Run: headless pygame with SDL's dummy video driver; simulated clock (each Clock.tick advances the game by its frame time, no real sleeping); random seed 0; keys injected as events and as key.get_pressed() state; no mouse input.
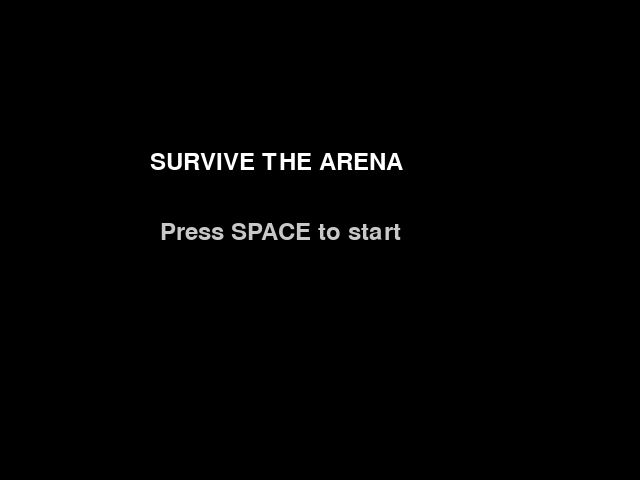
Frame 1 of 4 · flips 1–60 · no input
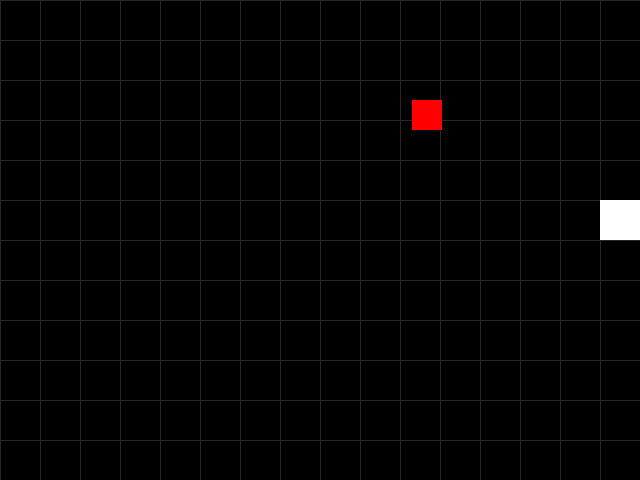
Frame 2 of 4 · flips 61–180 · tapped SPACE, RETURN · held RIGHT (→), D
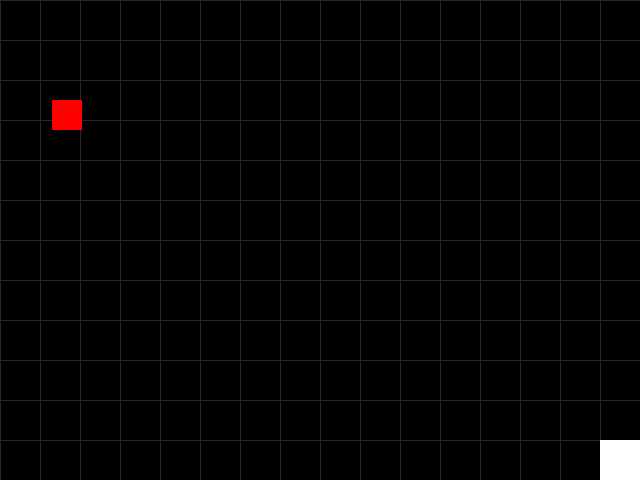
Frame 3 of 4 · flips 181–300 · held DOWN (↓), S
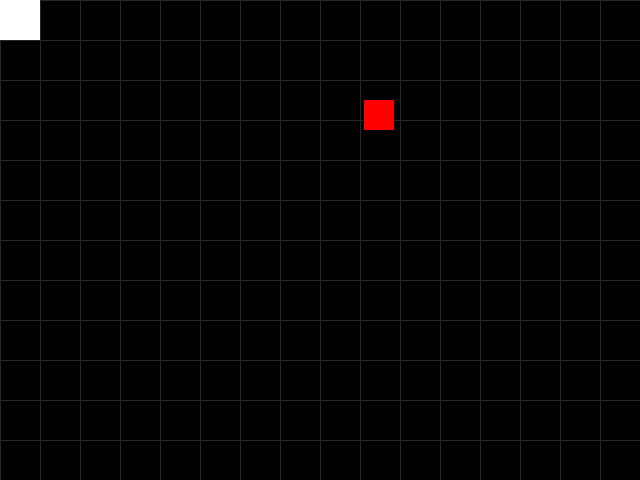
Frame 4 of 4 · flips 301–420 · held LEFT (←), A, UP (↑), W

The pygame program that drew these frames:

import os
import sys

# ── Headless / Codespaces environment fixes ───────────────────────────────────
# Xvfb virtual display (started by postStartCommand)
if not os.environ.get("DISPLAY"):
    os.environ["DISPLAY"] = ":99"

# Suppress the "XDG_RUNTIME_DIR is invalid" warning
if not os.environ.get("XDG_RUNTIME_DIR"):
    os.environ["XDG_RUNTIME_DIR"] = "/tmp/runtime-vscode"
    os.makedirs("/tmp/runtime-vscode", exist_ok=True)

# Tell SDL to use a dummy audio driver — silences all ALSA "no sound card" errors
# (Codespaces has no audio hardware; this is safe and expected)
os.environ["SDL_AUDIODRIVER"] = "dummy"

import pygame

# ─────────────────────────────────────────
#  INITIALISE pygame
# ─────────────────────────────────────────
pygame.init()

# ─────────────────────────────────────────
#  SCREEN / WINDOW SETUP
# ─────────────────────────────────────────
SCREEN_WIDTH  = 640
SCREEN_HEIGHT = 480
TITLE         = "Pygame"

screen = pygame.display.set_mode((SCREEN_WIDTH, SCREEN_HEIGHT))
pygame.display.set_caption(TITLE)

# ─────────────────────────────────────────
#  CLOCK  (controls frames-per-second)
# ─────────────────────────────────────────
clock = pygame.time.Clock()
FPS = 60

# ─────────────────────────────────────────
#  COLOURS  (R, G, B)
# ─────────────────────────────────────────
BLACK  = (  0,   0,   0)
WHITE  = (255, 255, 255)
RED    = (255,   0,   0)
GREEN = (0,   255,   0)
GRAY   = ( 40,  40,  40)   # subtle grid / background tint

# ─────────────────────────────────────────
#  GAME OBJECTS
# ─────────────────────────────────────────
player = pygame.Rect(300, 200, 40, 40)
PLAYER_SPEED = 5             # Pixels moved per frame

enemy = pygame.Rect(100, 100, 30, 30)

# ─────────────────────────────────────────
#  VARIABLES
# ─────────────────────────────────────────
font = pygame.font.Font(None, 36)

# Tracks which screen is currently active
state = "menu"

# ─────────────────────────────────────────
#  HELPER: draw a simple grid (optional visual)
# ─────────────────────────────────────────
def draw_grid():
    for x in range(0, SCREEN_WIDTH, 40):
        pygame.draw.line(screen, GRAY, (x, 0), (x, SCREEN_HEIGHT))
    for y in range(0, SCREEN_HEIGHT, 40):
        pygame.draw.line(screen, GRAY, (0, y), (SCREEN_WIDTH, y))

# ─────────────────────────────────────────
#  GAME LOOP
# ─────────────────────────────────────────
running = True

while running:

    # ── EVENT HANDLING ───────────────────
    for event in pygame.event.get():
        if event.type == pygame.QUIT:
            running = False
        if event.type == pygame.KEYDOWN:
            # Escape key quits the game from any state
            if event.key == pygame.K_ESCAPE:
                running = False

            # Space bar on the menu transitions to gameplay
            if state == "menu" and event.key == pygame.K_SPACE:
                state = "gameplay"

    # ── UPDATE: GAMEPLAY ───────────────────
    if state == "gameplay":
        # ── PLAYER MOVEMENT ──────────────────────────────────────────────────
        # Read which arrow keys are currently held and move the player accordingly
        keys = pygame.key.get_pressed()
        if keys[pygame.K_LEFT]:
            player.x -= PLAYER_SPEED
        if keys[pygame.K_RIGHT]:
            player.x += PLAYER_SPEED
        if keys[pygame.K_UP]:
            player.y -= PLAYER_SPEED    # In pygame, y decreases going up
        if keys[pygame.K_DOWN]:
            player.y += PLAYER_SPEED

        # ── BOUNDARY CLAMPING ────────────────────────────────────────────────
        # Prevent the player from moving outside the window edges
        player.clamp_ip(screen.get_rect())

        enemy.x -= 3
        if enemy.x < -30:               # Wrap from left edge back to right
            enemy.x = SCREEN_WIDTH

        if player.colliderect(enemy):
            state = "gameover"
            player.x, player.y = 300, 200

    # ── RENDER: MENU ─────────────────────────────────────────────────────────
    # Draw the title screen with instructions when in menu state
    if state == "menu":
        screen.fill(BLACK)

        # Render and position the game title and start prompt
        title_text = font.render("SURVIVE THE ARENA", True, WHITE)
        start_text = font.render("Press SPACE to start", True, (200, 200, 200))
        screen.blit(title_text, (150, 150))
        screen.blit(start_text, (160, 220))

        # Push the drawn frame to the display and cap the loop speed
        pygame.display.flip()
        clock.tick(FPS)

    # ── RENDER: GAMEPLAY ───────────────────────────
    elif state == "gameplay":

        # Clear the screen
        screen.fill(BLACK)

        # Subtle background grid
        draw_grid()

        # Draw the Player square
        pygame.draw.rect(screen, WHITE, player)

        # Draw the Enemy square
        pygame.draw.rect(screen, RED, enemy)

        # Flip / update the display
        pygame.display.flip()

        # Tick the clock (cap at FPS)
        clock.tick(FPS)

# ─────────────────────────────────────────
#  CLEAN UP
# ─────────────────────────────────────────
pygame.quit()
sys.exit()
